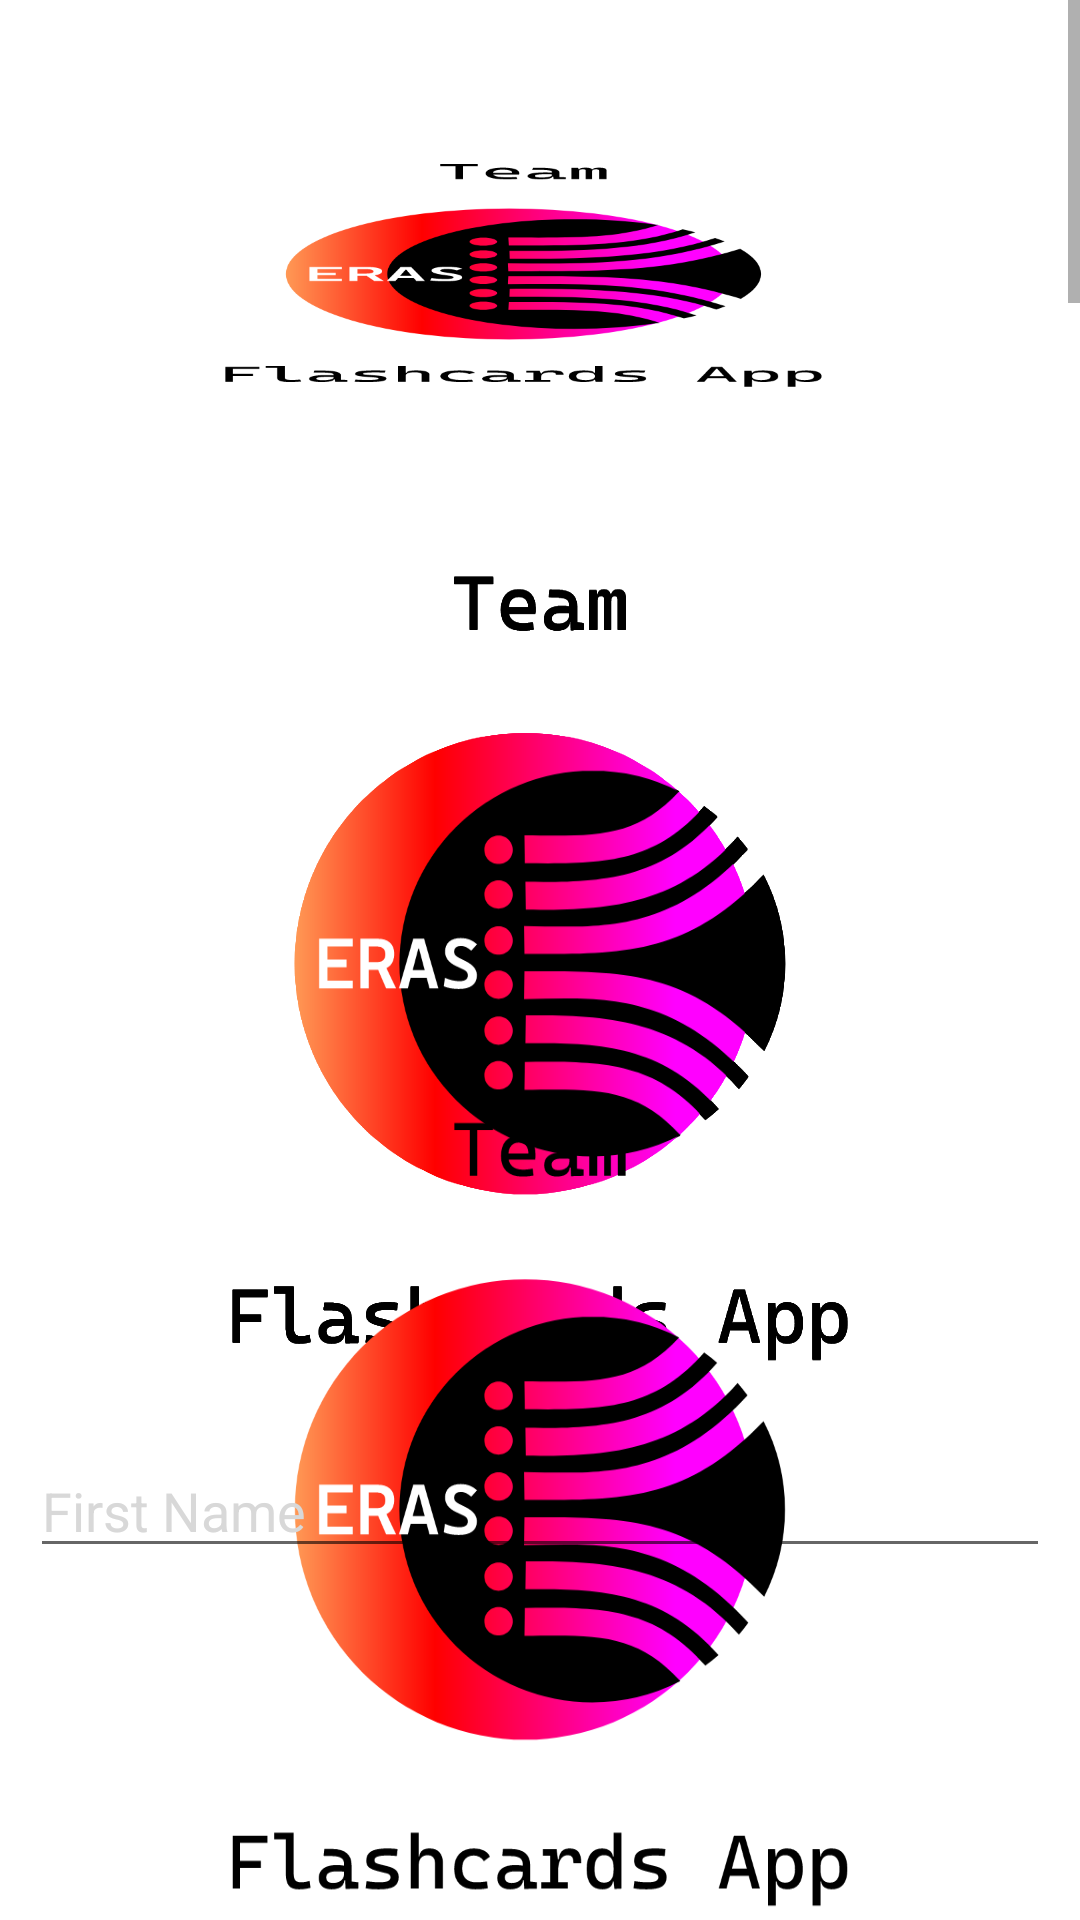

Android layout source for this screen:
<!-- AndroidManifest.xml: application theme SplashScreenTheme -->
<!-- res/layout/activity_main.xml -->
<?xml version="1.0" encoding="utf-8"?>
<LinearLayout xmlns:android="http://schemas.android.com/apk/res/android"
    xmlns:app="http://schemas.android.com/apk/res-auto"
    xmlns:tools="http://schemas.android.com/tools"
    android:layout_width="match_parent"
    android:layout_height="match_parent"
    tools:context=".MainActivity"
    android:orientation="vertical"
    android:gravity="center">

    <ScrollView
        android:layout_width="match_parent"
        android:layout_height="match_parent">

        <LinearLayout
            android:layout_width="match_parent"
            android:layout_height="wrap_content"
            android:orientation="vertical">
    <ImageView
        android:id="@+id/imageView2"
        android:layout_width="349dp"
        android:layout_height="182dp"
        app:srcCompat="@drawable/flash" />

    <LinearLayout
        android:layout_width="match_parent"
        android:layout_height="wrap_content"
        android:orientation="horizontal"
        android:gravity="center"
        android:padding="30px">

        <EditText
            android:id="@+id/textBoxFirstName"
            android:layout_width="match_parent"
            android:layout_height="wrap_content"
            android:ems="10"
            android:inputType="textPersonName"
            android:hint="First Name"
            android:textColorHint="@color/dark"
            />

    </LinearLayout>

    <LinearLayout
        android:layout_width="match_parent"
        android:layout_height="wrap_content"
        android:orientation="horizontal"
        android:gravity="center"
        android:padding="30px">

        <EditText
            android:id="@+id/textBoxLastName"
            android:layout_width="match_parent"
            android:layout_height="wrap_content"
            android:ems="10"
            android:inputType="textPersonName"
            android:hint="Last Name"
            android:textColorHint="@color/dark"
            />

    </LinearLayout>

    <LinearLayout
        android:layout_width="match_parent"
        android:layout_height="wrap_content"
        android:orientation="horizontal"
        android:gravity="center"
        android:padding="30px">
        <TextView
            android:layout_width="wrap_content"
            android:layout_height="wrap_content"
            android:layout_marginRight="20dp"
            android:text="Topics:"
            android:textSize="17dp"
            />
        <Spinner
            android:id="@+id/spinnerTopics"
            android:layout_width="match_parent"
            android:layout_height="50dp"
            android:spinnerMode="dropdown"
            android:layout_marginLeft="80dp"
            android:background="@android:drawable/btn_dropdown"
            android:popupBackground="@color/dark"
            />

    </LinearLayout>

    <LinearLayout
        android:layout_width="match_parent"
        android:layout_height="wrap_content"
        android:orientation="horizontal"
        android:gravity="center"
        android:padding="30px">
        <TextView
            android:layout_width="wrap_content"
            android:layout_height="wrap_content"
            android:layout_marginRight="20dp"
            android:text="Number of Questions:"
            android:textSize="17dp"
            />

        <Spinner
            android:id="@+id/spinnerQuestions"
            android:layout_width="match_parent"
            android:layout_height="50dp"
            android:spinnerMode="dropdown"
            android:background="@android:drawable/btn_dropdown"
            />
    </LinearLayout>

    <LinearLayout
        android:layout_width="match_parent"
        android:layout_height="wrap_content"
        android:orientation="horizontal"
        android:gravity="center"
        android:padding="30px">
        <Button
            android:id="@+id/buttonsubmit"
            android:layout_width="match_parent"
            android:layout_height="wrap_content"
            android:shadowColor="@color/black"
            android:layout_marginLeft="100dp"
            android:layout_marginRight="100dp"
            android:background="@drawable/border"
            android:text="@string/button_start"/>

    </LinearLayout>

    <LinearLayout
        android:layout_width="match_parent"
        android:layout_height="match_parent"
        android:gravity="right"
        android:orientation="horizontal">

        <com.google.android.material.floatingactionbutton.FloatingActionButton
            android:id="@+id/floatingActionButton"
            android:layout_width="wrap_content"
            android:layout_height="wrap_content"
            android:clickable="true"
            android:layout_gravity="end|bottom"
            android:src="@drawable/ic_happy"
            android:layout_marginRight="10dp"/>

    </LinearLayout>
        </LinearLayout>
    </ScrollView>

</LinearLayout>
<!-- resources referenced by this layout -->
<resources>
  <color name="black">#FF000000</color>
  <color name="dark"> #D8D8D8</color>
  <!-- drawable border (drawable) -->
  <?xml version="1.0" encoding="utf-8"?>
  <layer-list xmlns:android="http://schemas.android.com/apk/res/android">
      <item>
          <shape android:shape="rectangle">
              <solid android:color="#CABBBBBB"/>
              <corners android:radius="2dp" />
          </shape>
      </item>
  
      <item
          android:left="0dp"
          android:right="0dp"
          android:top="0dp"
          android:bottom="2dp">
          <shape android:shape="rectangle">
              <solid android:color="@android:color/holo_blue_bright"/>
              <corners android:radius="2dp" />
          </shape>
      </item>
  </layer-list>
  <!-- drawable ic_happy (drawable) -->
  <vector xmlns:android="http://schemas.android.com/apk/res/android"
      xmlns:aapt="http://schemas.android.com/aapt"
      android:width="128dp"
      android:height="128dp"
      android:viewportWidth="33.867"
      android:viewportHeight="33.867">
    <path
        android:pathData="m32.994,16.933a16.06,16.06 0,0 1,-16.06 16.06,16.06 16.06,0 0,1 -16.06,-16.06 16.06,16.06 0,0 1,16.06 -16.06,16.06 16.06,0 0,1 16.06,16.06z"
        android:strokeWidth=".063897"
        android:strokeColor="#808000">
      <aapt:attr name="android:fillColor">
        <gradient 
            android:gradientRadius="16.092"
            android:centerX="16.933"
            android:centerY="16.933"
            android:type="radial">
          <item android:offset="0" android:color="#FFFFFF00"/>
          <item android:offset="1" android:color="#FFFFCC00"/>
        </gradient>
      </aapt:attr>
    </path>
    <path
        android:fillColor="#FF000000"
        android:pathData="m8.3482,21.004c5.4527,6.9764 12.131,6.9347 17.429,0.222 0.5789,-0.8603 2.6861,-1.6101 0.9621,0.5551 -5.2356,7.9485 -14.237,7.9503 -19.391,-0.1573C5.7155,19.2545 7.7609,20.153 8.3482,21.004ZM24.1322,11.3958c0,1.8588 -0.9278,3.3656 -2.0723,3.3656 -1.1445,-0 -2.0723,-1.5068 -2.0723,-3.3656 0,-1.8588 0.9278,-3.3656 2.0723,-3.3656 1.1445,-0 2.0723,1.5068 2.0723,3.3656zM13.9882,11.3958c0,1.8588 -0.9278,3.3656 -2.0723,3.3656 -1.1445,0 -2.0723,-1.5068 -2.0723,-3.3656 -0,-1.8588 0.9278,-3.3656 2.0723,-3.3656 1.1445,-0 2.0723,1.5068 2.0723,3.3656z"/>
  </vector>
  <string name="button_start">Start Quiz</string>
  <style name="SplashScreenTheme" parent="Theme.AppCompat.Light.DarkActionBar">
          <item name="android:background">@drawable/ic_splashscreen_eras</item>
          <item name="android:windowBackground">@color/white</item>
          <item name="android:windowNoTitle">true</item>
          <item name="android:windowActionBar">false</item>
          <item name="android:windowFullscreen">true</item>
          <item name="android:windowContentOverlay">@null</item>
      </style>
  <!-- drawable ic_splashscreen_eras: vector/xml drawable (drawable, 10620 chars, omitted) -->
  <color name="white">#FFFFFFFF</color>
</resources>
